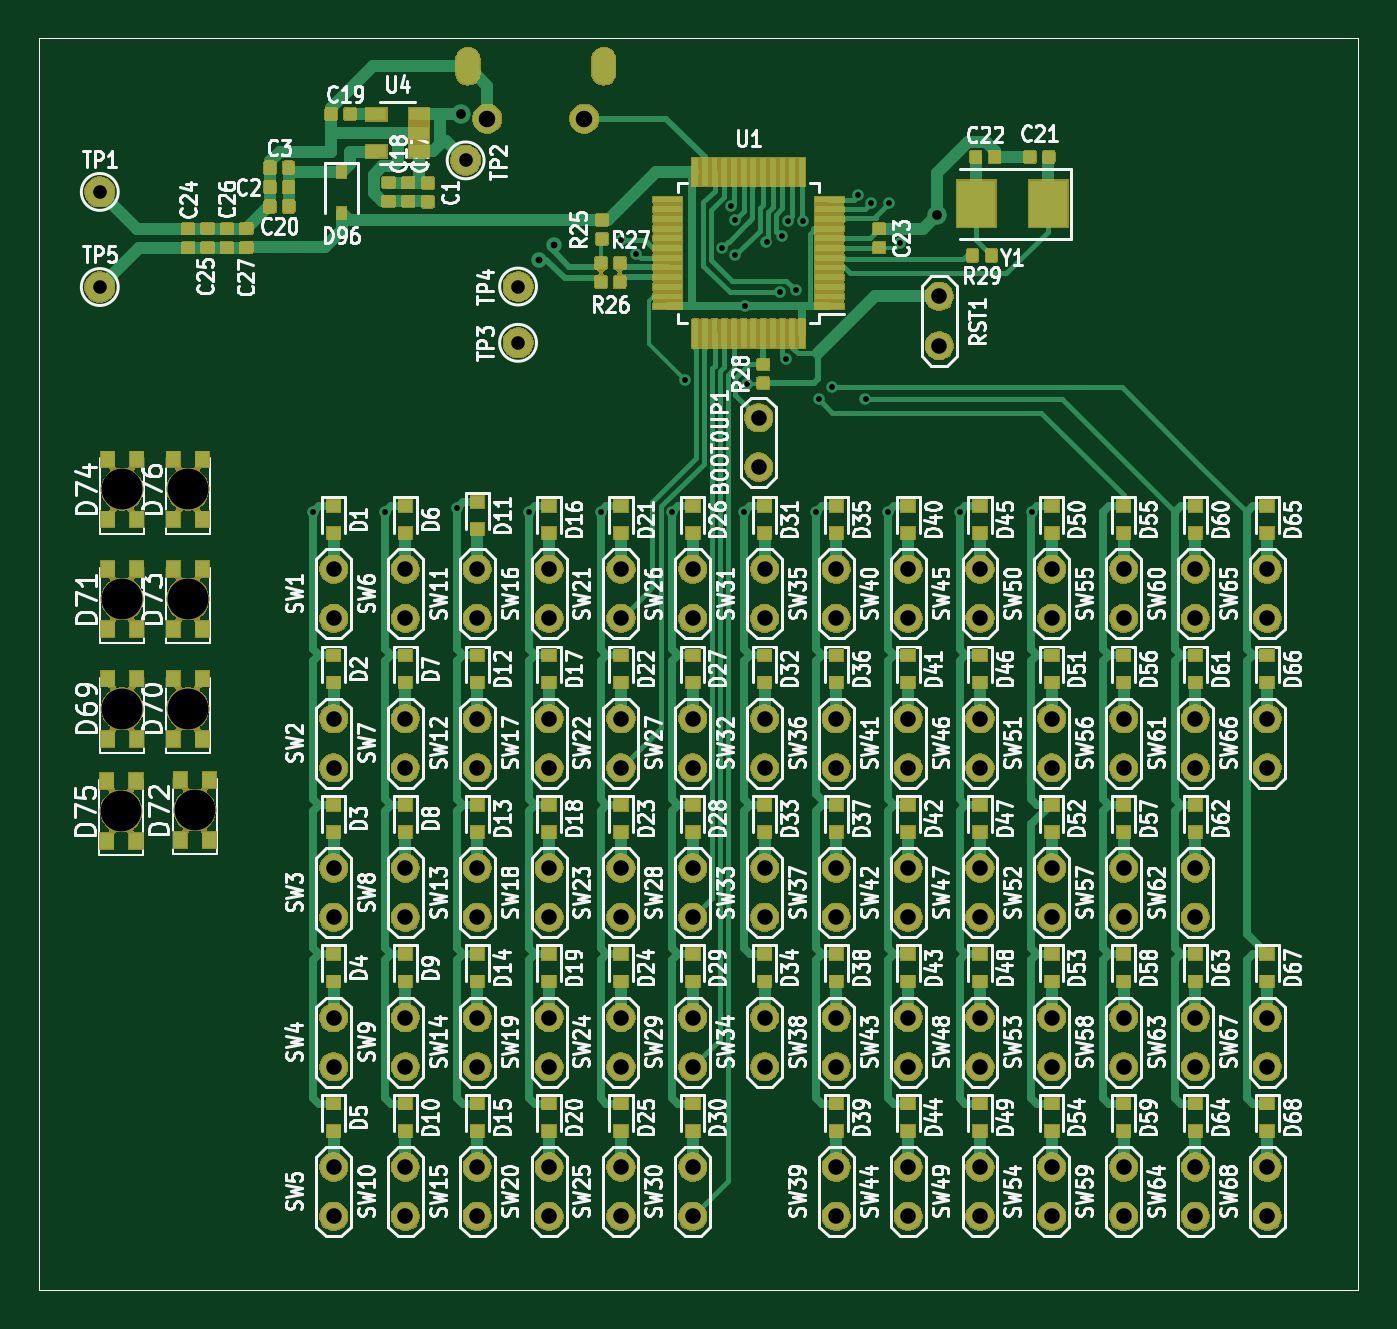
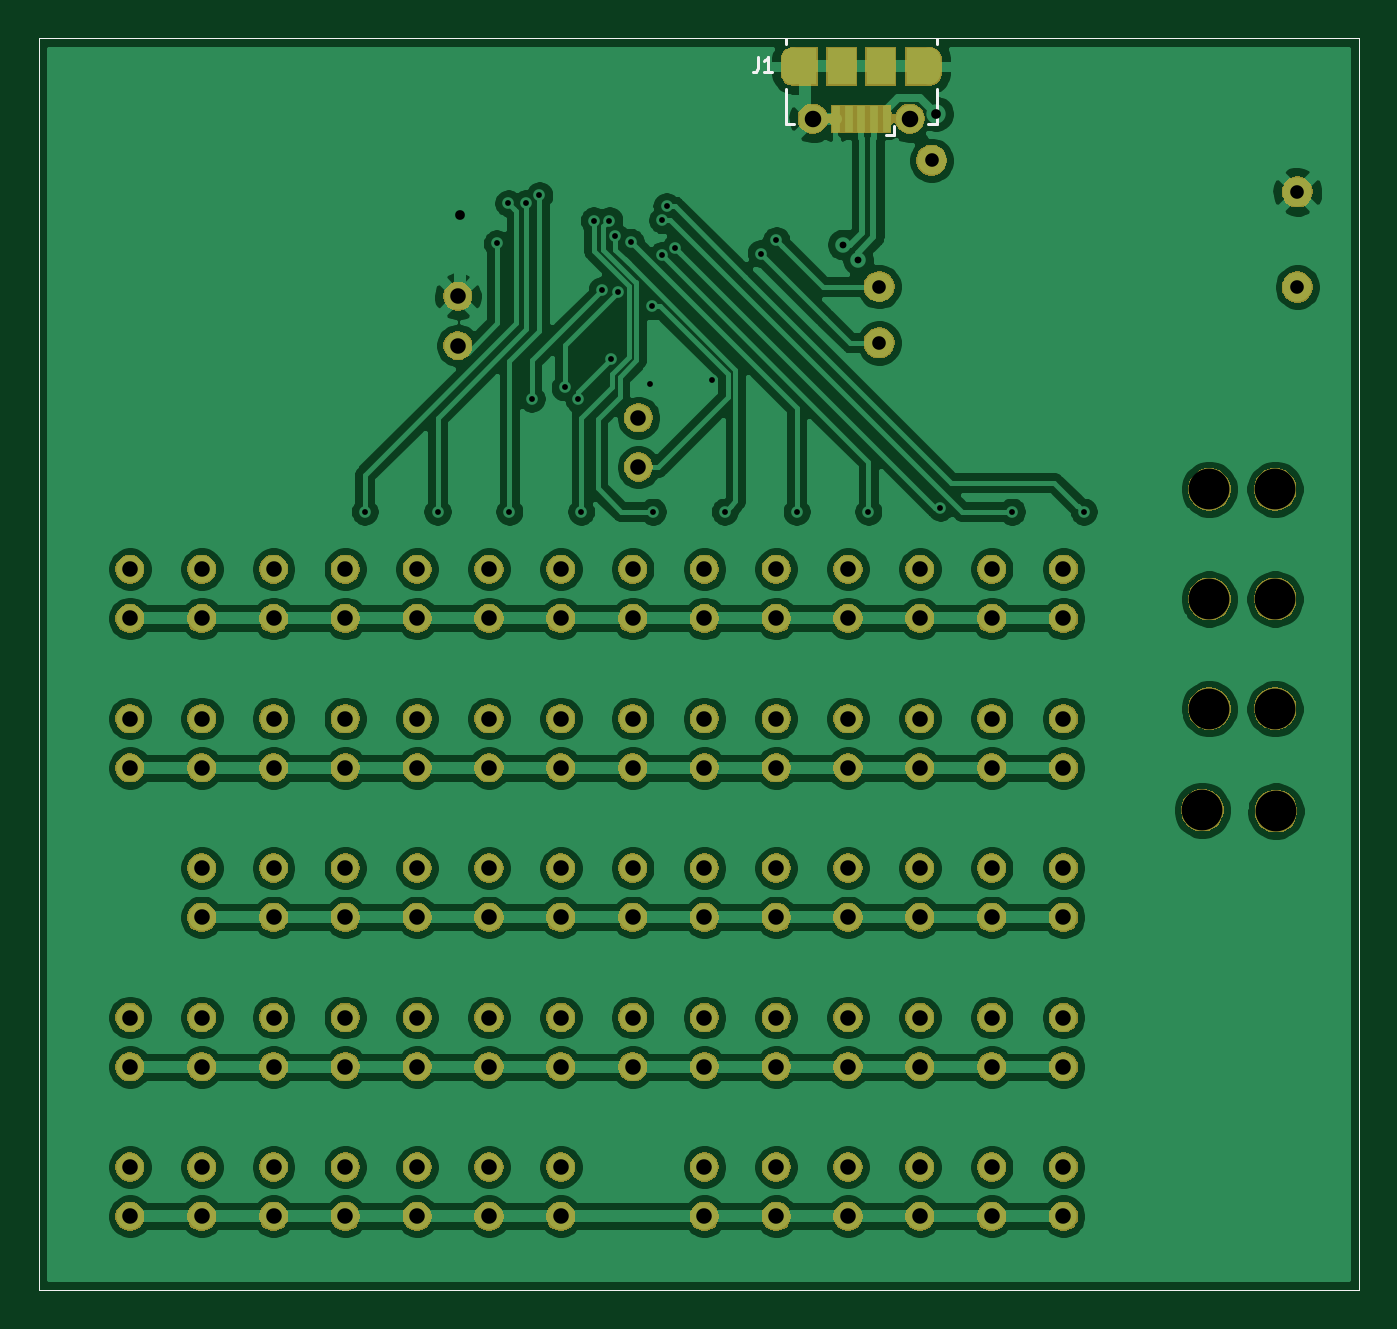
Circuit board: 9 layer files. Board 68.0 x 64.5 mm.
- bottom_copper: testing-B_Cu.gbr (277258 bytes)
- bottom_mask: testing-B_Mask.gbr (154983 bytes)
- bottom_silk: testing-B_SilkS.gbr (8579 bytes)
- outline: testing-Edge_Cuts.gbr (725 bytes)
- top_copper: testing-F_Cu.gbr (219605 bytes)
- top_mask: testing-F_Mask.gbr (262521 bytes)
- top_silk: testing-F_SilkS.gbr (399761 bytes)
- drill: testing-NPTH.drl (412 bytes)
- drill: testing-PTH.drl (3056 bytes)

=== bottom_copper: testing-B_Cu.gbr (277258 bytes, source omitted) ===
=== bottom_mask: testing-B_Mask.gbr (154983 bytes, source omitted) ===
=== bottom_silk: testing-B_SilkS.gbr (8579 bytes, source omitted) ===
=== outline: testing-Edge_Cuts.gbr ===
G04 #@! TF.GenerationSoftware,KiCad,Pcbnew,(5.1.5)-3*
G04 #@! TF.CreationDate,2020-01-18T00:00:31-08:00*
G04 #@! TF.ProjectId,testing,74657374-696e-4672-9e6b-696361645f70,rev?*
G04 #@! TF.SameCoordinates,Original*
G04 #@! TF.FileFunction,Profile,NP*
%FSLAX46Y46*%
G04 Gerber Fmt 4.6, Leading zero omitted, Abs format (unit mm)*
G04 Created by KiCad (PCBNEW (5.1.5)-3) date 2020-01-18 00:00:31*
%MOMM*%
%LPD*%
G04 APERTURE LIST*
G04 #@! TA.AperFunction,Profile*
%ADD10C,0.050000*%
G04 #@! TD*
G04 APERTURE END LIST*
D10*
X161050000Y-112850000D02*
X93050000Y-112850000D01*
X93050000Y-48350000D02*
X93050000Y-112850000D01*
X161050000Y-48350000D02*
X93050000Y-48350000D01*
X161050000Y-112850000D02*
X161050000Y-48350000D01*
M02*

=== top_copper: testing-F_Cu.gbr (219605 bytes, source omitted) ===
=== top_mask: testing-F_Mask.gbr (262521 bytes, source omitted) ===
=== top_silk: testing-F_SilkS.gbr (399761 bytes, source omitted) ===
=== drill: testing-NPTH.drl ===
M48
; DRILL file {KiCad (5.1.5)-3} date 2020/1/18 0:00:29
; FORMAT={2:4/ absolute / inch / suppress leading zeros}
; #@! TF.CreationDate,2020-01-18T00:00:29-08:00
; #@! TF.GenerationSoftware,Kicad,Pcbnew,(5.1.5)-3
; #@! TF.FileFunction,NonPlated,1,2,NPTH
FMAT,2
INCH,TZ
T1C0.0827
%
G90
G05
T1
X39661Y-32638
X38327Y-30413
X38327Y-28189
X38309Y-34715
X39661Y-28189
X39803Y-34695
X39661Y-30413
X38327Y-32638
T0
M30

=== drill: testing-PTH.drl ===
M48
; DRILL file {KiCad (5.1.5)-3} date 2020/1/18 0:00:29
; FORMAT={2:4/ absolute / inch / suppress leading zeros}
; #@! TF.CreationDate,2020-01-18T00:00:29-08:00
; #@! TF.GenerationSoftware,Kicad,Pcbnew,(5.1.5)-3
; #@! TF.FileFunction,Plated,1,2,PTH
FMAT,2
INCH,TZ
T1C0.0118
T2C0.0138
T3C0.0197
T4C0.0236
T5C0.0276
T6C0.0315
T7C0.0335
%
G90
G05
T1
X42205Y-28642
X43661Y-28642
X45118Y-28563
X46575Y-28642
X48031Y-28642
X48445Y-23130
X48760Y-23406
X49488Y-28642
X49743Y-25968
X50492Y-23287
X50670Y-22445
X50758Y-22727
X50768Y-23445
X50945Y-28642
X50958Y-24475
X51004Y-26043
X51398Y-23169
X51663Y-24193
X51713Y-23051
X51800Y-25549
X51831Y-22736
X51988Y-24154
X52146Y-22736
X52402Y-28642
X52461Y-26358
X52736Y-26122
X53248Y-22224
X53406Y-26348
X53524Y-22382
X53858Y-28642
X53878Y-22382
X54114Y-23197
X55315Y-28642
X56791Y-28642
T2
X46786Y-23529
X47092Y-23223
T3
X45202Y-20570
X54862Y-22618
T5
X46358Y-25217
X37874Y-24085
X45295Y-21516
X37874Y-22156
X46358Y-24075
T6
X49902Y-29807
X49902Y-30807
X42618Y-32839
X42618Y-33839
X49902Y-35870
X49902Y-36870
X51358Y-29807
X51358Y-30807
X52815Y-38902
X52815Y-39902
X54272Y-41933
X54272Y-42933
X42618Y-35870
X42618Y-36870
X60098Y-29807
X60098Y-30807
X46988Y-41933
X46988Y-42933
X61555Y-29807
X61555Y-30807
X52815Y-32839
X52815Y-33839
X54272Y-29807
X54272Y-30807
X55728Y-35870
X55728Y-36870
X58642Y-29807
X58642Y-30807
X61555Y-32839
X61555Y-33839
X45531Y-38902
X45531Y-39902
X52815Y-41933
X52815Y-42933
X55728Y-32839
X55728Y-33839
X42618Y-29807
X42618Y-30807
X49902Y-38902
X49902Y-39902
X51358Y-35870
X51358Y-36870
X54272Y-32839
X54272Y-33839
X55728Y-38902
X55728Y-39902
X58642Y-35870
X58642Y-36870
X61555Y-38902
X61555Y-39902
X45531Y-41933
X45531Y-42933
X57185Y-32839
X57185Y-33839
X46988Y-32839
X46988Y-33839
X57185Y-41933
X57185Y-42933
X45531Y-35870
X45531Y-36870
X58642Y-32839
X58642Y-33839
X44075Y-29807
X44075Y-30807
X44075Y-38902
X44075Y-39902
X49902Y-41933
X49902Y-42933
X51358Y-32839
X51358Y-33839
X55728Y-29807
X55728Y-30807
X55728Y-41933
X55728Y-42933
X58642Y-41933
X58642Y-42933
X46988Y-29807
X46988Y-30807
X60098Y-38902
X60098Y-39902
X46988Y-35870
X46988Y-36870
X60098Y-41933
X60098Y-42933
X58642Y-38902
X58642Y-39902
X44075Y-35870
X44075Y-36870
X54902Y-24272
X54902Y-25272
X48445Y-35870
X48445Y-36870
X48445Y-38902
X48445Y-39902
X57185Y-29807
X57185Y-30807
X45531Y-32839
X45531Y-33839
X44075Y-41933
X44075Y-42933
X61555Y-41933
X61555Y-42933
X42618Y-41933
X42618Y-42933
X48445Y-41933
X48445Y-42933
X52815Y-29807
X52815Y-30807
X44075Y-32839
X44075Y-33839
X52815Y-35870
X52815Y-36870
X54272Y-35870
X54272Y-36870
X57185Y-35870
X57185Y-36870
X60098Y-32839
X60098Y-33839
X42618Y-38902
X42618Y-39902
X51240Y-26736
X51240Y-27736
X48445Y-29807
X48445Y-30807
X51358Y-38902
X51358Y-39902
X49902Y-32839
X49902Y-33839
X54272Y-38902
X54272Y-39902
X60098Y-35870
X60098Y-36870
X48445Y-32839
X48445Y-33839
X45531Y-29807
X45531Y-30807
X57185Y-38902
X57185Y-39902
X46988Y-38902
X46988Y-39902
T7
X45734Y-20668
X47703Y-20668
T4
G00X45341Y-19743
M15
G01X45341Y-19468
M16
G05
G00X48097Y-19468
M15
G01X48097Y-19743
M16
G05
T0
M30

